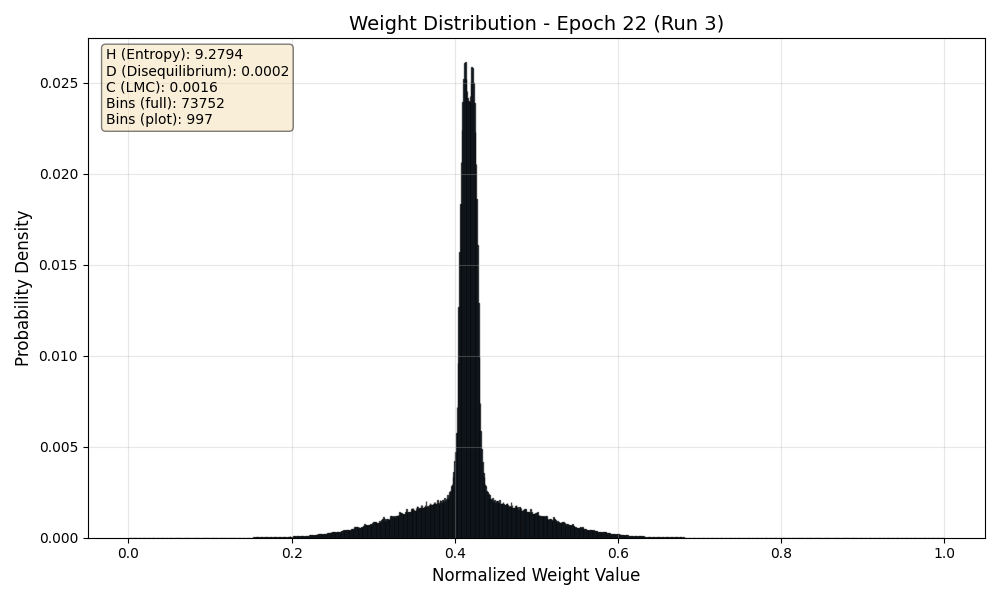

Data behind this chart, as committed beside it:
Bin_Center, Probability
0.000006779, 0.00000003454
0.00002034, 0.0000000001
0.0000339, 0.0000000001
0.00004746, 0.0000000001
0.00006102, 0.0000000001
0.00007457, 0.0000000001
0.00008813, 0.0000000001
0.0001017, 0.0000000001
0.0001153, 0.0000000001
0.0001288, 0.0000000001
0.0001424, 0.0000000001
0.0001559, 0.0000000001
0.0001695, 0.0000000001
0.000183, 0.0000000001
0.0001966, 0.0000000001
0.0002102, 0.0000000001
0.0002237, 0.0000000001
0.0002373, 0.0000000001
0.0002508, 0.0000000001
0.0002644, 0.0000000001
0.000278, 0.0000000001
0.0002915, 0.0000000001
0.0003051, 0.0000000001
0.0003186, 0.0000000001
0.0003322, 0.0000000001
0.0003458, 0.0000000001
0.0003593, 0.0000000001
0.0003729, 0.0000000001
0.0003864, 0.0000000001
0.0004, 0.0000000001
0.0004135, 0.0000000001
0.0004271, 0.0000000001
0.0004407, 0.0000000001
0.0004542, 0.0000000001
0.0004678, 0.0000000001
0.0004813, 0.0000000001
0.0004949, 0.0000000001
0.0005085, 0.0000000001
0.000522, 0.0000000001
0.0005356, 0.0000000001
0.0005491, 0.0000000001
0.0005627, 0.00000001887
0.0005763, 0.00000001567
0.0005898, 0.0000000001
0.0006034, 0.0000000001
0.0006169, 0.0000000001
0.0006305, 0.0000000001
0.0006441, 0.0000000001
0.0006576, 0.0000000001
0.0006712, 0.0000000001
0.0006847, 0.0000000001
0.0006983, 0.0000000001
0.0007118, 0.0000000001
0.0007254, 0.0000000001
0.000739, 0.0000000001
0.0007525, 0.0000000001
0.0007661, 0.0000000001
0.0007796, 0.0000000001
0.0007932, 0.0000000001
0.0008068, 0.0000000001
... 73,692 more rows
